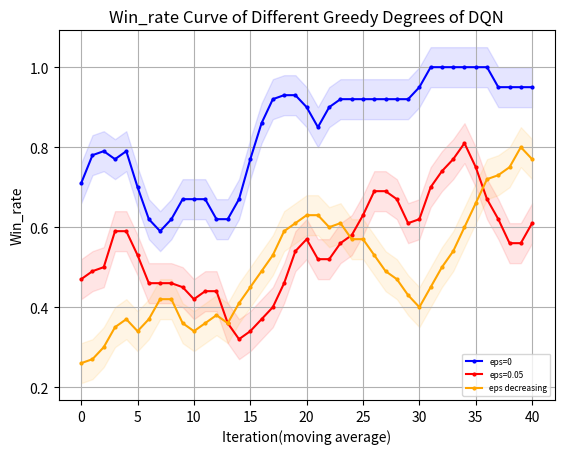

Write Python code to recreate this figure.
import matplotlib.pyplot as plt
from matplotlib.font_manager import FontProperties
"""
missile 4500 
    win_rate
        DQN eps=0 y_1
        DQN eps=0.05 y_2
        DQN eps=decreasing y_3
    returns
        DQN eps=0 z_1
        DQN eps=0.05 z_2
        DQN eps=decreasing z_3
missile 4750
    win_rate
        DQN eps=0 y_11
"""
# 设置中文字体
import numpy as np

# 示例数据

y_1=[30.0, 90.0, 100.0, 30.0, 90.0, 90.0, 70.0, 60.0, 50.0, 100.0, 100.0, 100.0, 80.0, 50.0, 0.0, 10.0, 40.0, 90.0, 100.0, 100.0, 100.0, 50.0, 80.0, 100.0, 100.0, 100.0, 100.0, 100.0, 100.0, 70.0, 50.0, 100.0, 100.0, 100.0, 100.0, 100.0, 100.0, 100.0, 100.0, 100.0, 100.0, 100.0, 100.0, 100.0, 100.0, 100.0, 50.0, 100.0, 100.0, 100.0]
y_1=np.array([i*0.01 for i in y_1])
y_2=[20.0, 50.0, 10.0, 80.0, 90.0, 70.0, 50.0, 40.0, 30.0, 30.0, 40.0, 60.0, 100.0, 80.0, 30.0, 0.0, 50.0, 40.0, 20.0, 0.0, 60.0, 60.0, 20.0, 40.0, 50.0, 30.0, 80.0, 100.0, 100.0, 30.0, 10.0, 60.0, 60.0, 60.0, 100.0, 90.0, 80.0, 80.0, 40.0, 40.0, 90.0, 100.0, 90.0, 100.0, 40.0, 10.0, 30.0, 20.0, 40.0, 90.0]
y_2=np.array([i*0.01 for i in y_2])
y_3= [20.0, 20.0, 0.0, 10.0, 30.0, 10.0, 0.0, 0.0, 80.0, 90.0, 30.0, 50.0, 50.0, 30.0, 0.0, 40.0, 50.0, 0.0, 20.0, 70.0, 50.0, 70.0, 30.0, 80.0, 40.0, 80.0, 90.0, 60.0, 40.0, 90.0, 50.0, 40.0, 40.0, 40.0, 40.0, 40.0, 50.0, 40.0, 0.0, 60.0, 100.0, 90.0, 80.0, 100.0, 100.0, 100.0, 60.0, 60.0, 50.0, 30.0]
y_3=np.array([i*0.01 for i in y_3])
# y_11=np.array([i*0.01 for i in y_11])
z_1 = np.array([-1531.1, -862.21, -1032.1, -1386.32, -1330.94, -1406.71, -718.35, -1119.67, -476.02])
z_1 = np.concatenate((z_1, np.full(41, -68.6)))
z_2 = [-1519.94, -1063.15, -1318.7, -1575.24, -1274.99, -1410.24, -1496.06, -1570.53, -1456.07, -1402.42, -1322.19, -1490.28, -1335.21, -1958.7, -2040.6, -1760.78, -1888.57, -1686.24, -1824.75, -1831.88, -1884.87, -1805.24, -1394.16, -751.44, -302.29, -102.59, -123.61, -248.58, -439.18, -1517.53, -429.83, -219.13, -316.06, -630.09, -906.09, -1020.21, -1055.84, -1172.94, -1582.28, -928.25, -573.81, -1127.23, -1026.5, -996.75, -896.06, -233.96, -676.23, -1164.15, -745.47, -857.54]
z_3=[-1179.95, -1335.77, -1247.3, -1410.43, -1184.76, -1269.26, -1292.79, -1424.22, -858.34, -435.73, -959.39, -999.38, -991.45, -819.36, -541.35, -653.09, -686.63, -2121.91, -1069.21, -1086.37, -1105.27, -1030.41, -1496.66, -1457.63, -1292.21, -1165.61, -1193.57, -1201.85, -1329.45, -1133.88, -1167.93, -1200.53, -1232.42, -1354.53, -1316.59, -1328.11, -2648.6, -1759.72, -1335.47, -1429.7, -1145.98, -1373.66, -1407.2, -1565.48, -1565.76, -1127.88, -1498.9, -2174.05, -1752.19, -1324.67]
z_11=[-5774.459657024984, -5776.781622481511, -5829.382042534321, -5812.138213527156, -5598.7056327278815, -5830.539703140863, -5549.846550851113, -5517.5375481101755, -4541.788944288308, -5758.299755409529, -5695.125171017494, -5551.514178155347, -5794.958133281073, -5063.640361552083, -6084.857613429822, -5628.485563081485, -4966.47066638946, -5574.672147583369, -5254.425683055673, -5246.848666297266, -5202.450256359382, -5668.491597826675, -5637.136388048495, -5655.4747364130735, -5751.540337828121, -5239.724708328254, -5031.586129020843, -5408.709073258409, -5991.862525749044, -5494.855124906664, -5443.146628151471, -5173.45376962962, -5630.0284406840365, -5419.283138237619, -5811.396762896919, -5011.6439146093335, -5242.2991079801095, -5197.847394413733, -4560.7091425438075, -4340.968005229957, -5560.205952081765, -5643.294652318719, -5659.784391114854, -5714.93377029427, -4763.912015180711, -5146.300135644949, -5328.32247927773, -5226.232971317545, -4850.858551853076, -4818.13284568306, -5214.149464858082, -5276.232971317545, -4998.709312823385, -5322.836525052701, -5276.232971317545, -5276.232971317545, -5276.232971317545, -5276.232971317545, -5276.232971317545, 
-5276.232971317545, -5276.232971317545, -5276.232971317545, -5276.232971317545, -5329.398118859953, -5596.081028860772, -4875.817308771231, -5208.432032738116, -5276.232971317545, -5186.687815196798, -5164.107980508414]
def plot_fig(y_1,y_2,y_3):
    # 定义长度为 10 的平均滤波器
    window = np.ones(10) / 10
    # 使用卷积计算滑动平均
    y_1_smooth = np.convolve(y_1, window, mode='valid')
    y_2_smooth = np.convolve(y_2, window, mode='valid')
    y_3_smooth = np.convolve(y_3, window, mode='valid')
    x = np.array(list(range(0, len(y_1_smooth))))
    # 示例数据
    plt.figure(dpi=250)
    # 创建折线图
    plt.plot(x, y_1_smooth, marker='o', linestyle='-', color='b', label='eps=0',markersize=2)
    plt.plot(x, y_2_smooth, marker='o', linestyle='-', color='r', label='eps=0.05',markersize=2)
    plt.plot(x, y_3_smooth, marker='o', linestyle='-', color='orange', label='eps decreasing',markersize=2)

    shadow_width_1 = 0.05  # 阴影宽度
    shadow_width_2=0.05
    y_1_upper = y_1_smooth + shadow_width_1
    y_1_lower = y_1_smooth - shadow_width_1
    y_2_upper = y_2_smooth + shadow_width_2
    y_2_lower = y_2_smooth - shadow_width_2
    y_3_upper = y_3_smooth + shadow_width_2
    y_3_lower = y_3_smooth - shadow_width_2
    # 填充阴影
    plt.fill_between(x, y_1_upper, y_1_lower, color='b', alpha=0.1)
    plt.fill_between(x, y_2_upper, y_2_lower, color='r', alpha=0.1)
    plt.fill_between(x, y_3_upper, y_3_lower, color='orange', alpha=0.1)#alpha是不透明度
    # 添加标题和标签
    plt.title('Win_rate Curve of Different Greedy Degrees of DQN')
    plt.xlabel('Iteration(moving average)')
    plt.ylabel('Win_rate')
    # 添加网格
    plt.grid(True)
    # 显示图例
    plt.legend(loc='lower right',prop={'size':6})
    # 显示图表
    plt.show()
if __name__=="__main__":
    plot_fig(y_1,y_2,y_3)
